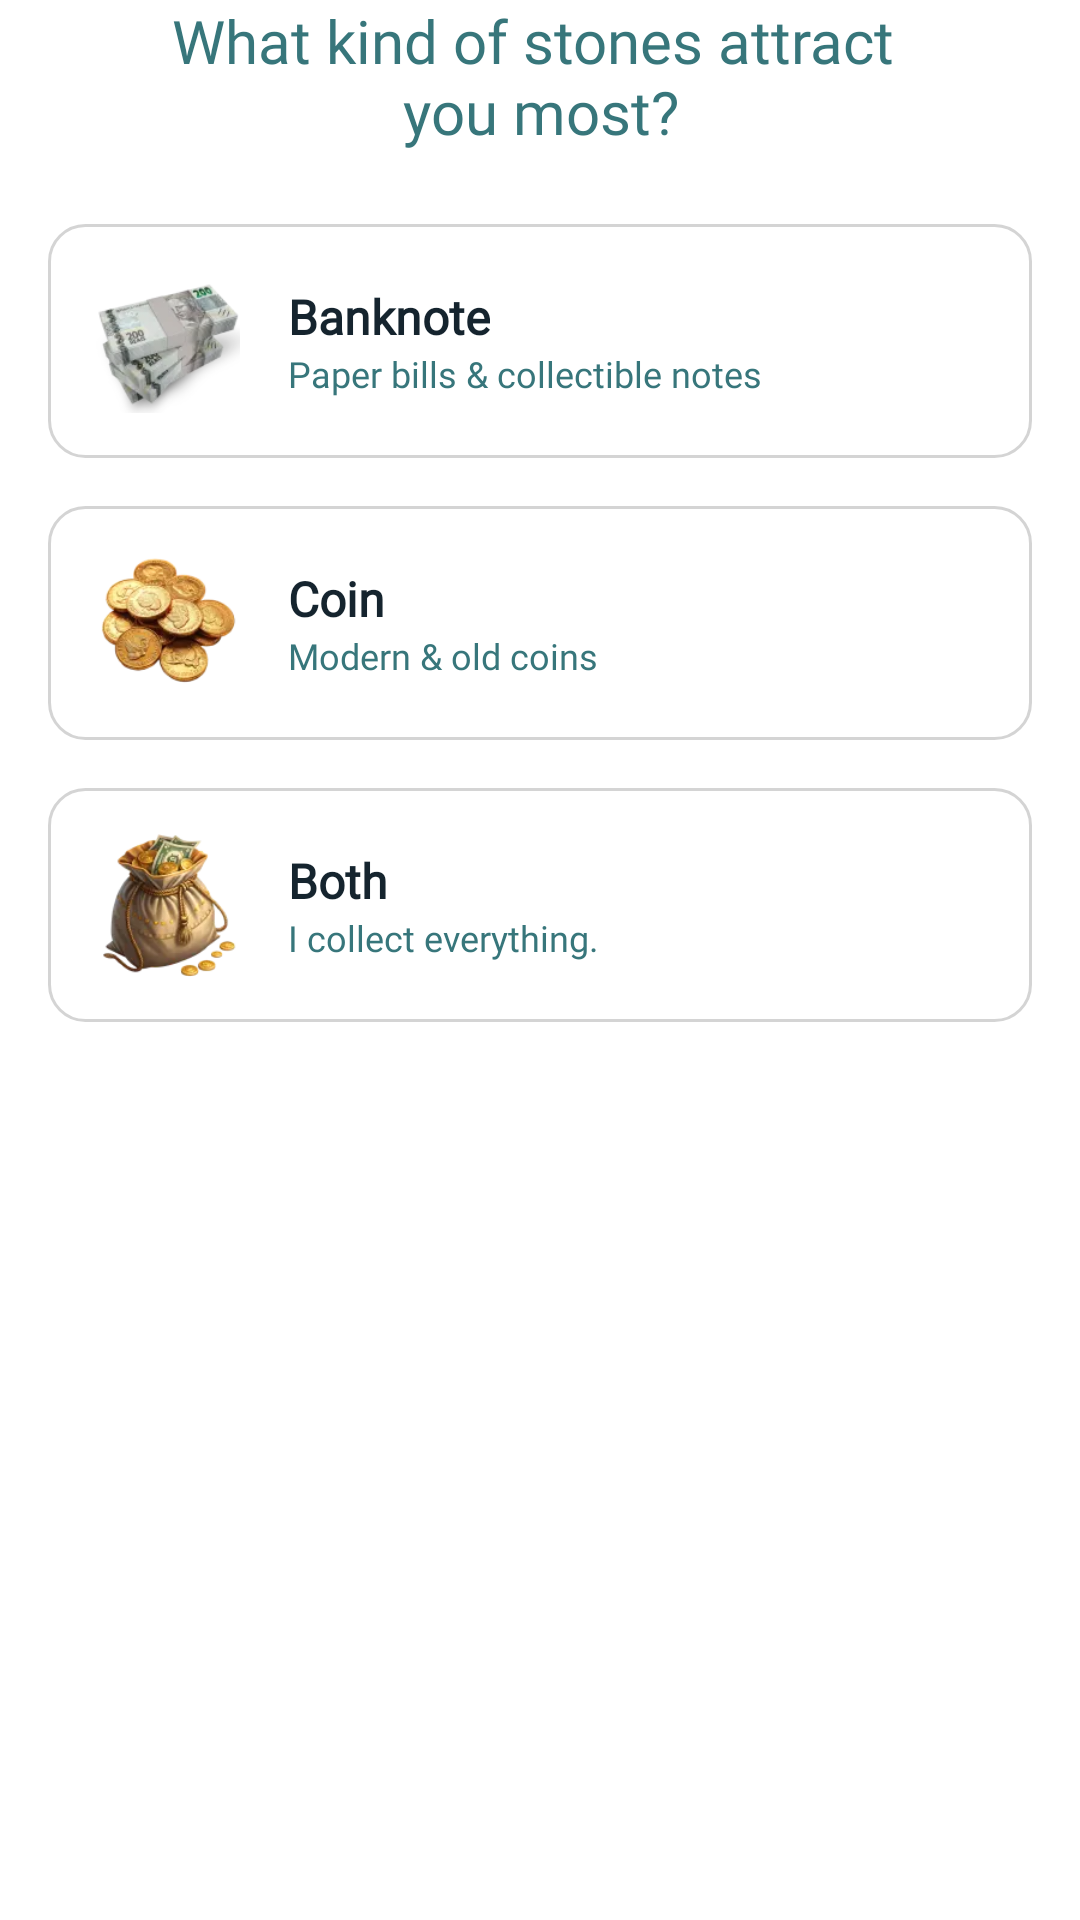

Write the Android layout XML for this screen, with the resource values it uses.
<!-- AndroidManifest.xml: application theme Theme.BankNoteProject -->
<!-- res/layout/fragment_step_one.xml -->
<?xml version="1.0" encoding="utf-8"?>
<androidx.core.widget.NestedScrollView xmlns:android="http://schemas.android.com/apk/res/android"
    xmlns:app="http://schemas.android.com/apk/res-auto"
    xmlns:tools="http://schemas.android.com/tools"
    android:layout_width="match_parent"
    android:layout_height="match_parent"
    android:background="@color/white"
    android:fillViewport="true">

    <androidx.constraintlayout.widget.ConstraintLayout
        android:layout_width="match_parent"
        android:layout_height="wrap_content"
        android:paddingHorizontal="16dp"
        android:paddingBottom="32dp">

        <TextView
            android:id="@+id/tvQuesTitle"
            android:layout_width="0dp"
            android:layout_height="wrap_content"
            android:fontFamily="@font/be_vietnam_pro_medium"
            android:text="@string/step1_ques_title"
            android:textAlignment="center"
            android:textColor="@color/teal_dark"
            android:textFontWeight="500"
            android:textSize="20sp"
            app:layout_constraintEnd_toEndOf="parent"
            app:layout_constraintStart_toStartOf="parent"
            app:layout_constraintTop_toTopOf="parent"
            tools:targetApi="28" />

        <androidx.constraintlayout.widget.ConstraintLayout
            android:id="@+id/clBanknote"
            android:layout_width="match_parent"
            android:layout_height="78dp"
            android:layout_marginTop="24dp"
            android:background="@drawable/bg_option_item"
            android:clickable="true"
            android:focusable="true"
            app:layout_constraintTop_toBottomOf="@+id/tvQuesTitle">

            <ImageView
                android:id="@+id/ivBanknote"
                android:layout_width="48dp"
                android:layout_height="48dp"
                android:layout_marginStart="16dp"
                android:contentDescription="@string/todo"
                android:src="@drawable/money"
                app:layout_constraintBottom_toBottomOf="parent"
                app:layout_constraintStart_toStartOf="parent"
                app:layout_constraintTop_toTopOf="parent" />

            <TextView
                android:id="@+id/tvBanknoteTitle"
                android:layout_width="wrap_content"
                android:layout_height="wrap_content"
                android:layout_marginStart="16dp"
                android:fontFamily="@font/be_vietnam_pro_semibold"
                android:text="@string/banknote"
                android:textColor="@color/navy_dark"
                android:textFontWeight="600"
                android:textSize="16sp"
                app:layout_constraintBottom_toTopOf="@+id/tvBanknoteDesc"
                app:layout_constraintStart_toEndOf="@+id/ivBanknote"
                app:layout_constraintTop_toTopOf="parent"
                app:layout_constraintVertical_chainStyle="packed"
                tools:targetApi="28" />

            <TextView
                android:id="@+id/tvBanknoteDesc"
                android:layout_width="wrap_content"
                android:layout_height="wrap_content"
                android:layout_marginStart="16dp"
                android:fontFamily="@font/be_vietnam_pro"
                android:text="@string/banknote_des"
                android:textColor="@color/teal_dark"
                android:textFontWeight="400"
                android:textSize="12sp"
                app:layout_constraintBottom_toBottomOf="parent"
                app:layout_constraintStart_toEndOf="@+id/ivBanknote"
                app:layout_constraintTop_toBottomOf="@+id/tvBanknoteTitle"
                tools:targetApi="28" />
        </androidx.constraintlayout.widget.ConstraintLayout>

        <androidx.constraintlayout.widget.ConstraintLayout
            android:id="@+id/clCoin"
            android:layout_width="match_parent"
            android:layout_height="78dp"
            android:layout_marginTop="16dp"
            android:background="@drawable/bg_option_item"
            android:clickable="true"
            android:focusable="true"
            app:layout_constraintTop_toBottomOf="@+id/clBanknote">

            <ImageView
                android:id="@+id/ivCoin"
                android:layout_width="48dp"
                android:layout_height="48dp"
                android:layout_marginStart="16dp"
                android:contentDescription="@string/todo"
                android:src="@drawable/coin"
                app:layout_constraintBottom_toBottomOf="parent"
                app:layout_constraintStart_toStartOf="parent"
                app:layout_constraintTop_toTopOf="parent" />

            <TextView
                android:id="@+id/tvCoinTitle"
                android:layout_width="wrap_content"
                android:layout_height="wrap_content"
                android:layout_marginStart="16dp"
                android:fontFamily="@font/be_vietnam_pro_semibold"
                android:text="@string/coin_title"
                android:textColor="@color/navy_dark"
                android:textFontWeight="600"
                android:textSize="16sp"
                app:layout_constraintBottom_toTopOf="@+id/tvCoinDesc"
                app:layout_constraintStart_toEndOf="@+id/ivCoin"
                app:layout_constraintTop_toTopOf="parent"
                app:layout_constraintVertical_chainStyle="packed"
                tools:targetApi="28" />

            <TextView
                android:id="@+id/tvCoinDesc"
                android:layout_width="wrap_content"
                android:layout_height="wrap_content"
                android:layout_marginStart="16dp"
                android:fontFamily="@font/be_vietnam_pro"
                android:text="@string/coin_des"
                android:textColor="@color/teal_dark"
                android:textFontWeight="400"
                android:textSize="12sp"
                app:layout_constraintBottom_toBottomOf="parent"
                app:layout_constraintStart_toEndOf="@+id/ivCoin"
                app:layout_constraintTop_toBottomOf="@+id/tvCoinTitle"
                tools:targetApi="28" />
        </androidx.constraintlayout.widget.ConstraintLayout>

        <androidx.constraintlayout.widget.ConstraintLayout
            android:id="@+id/clBoth"
            android:layout_width="match_parent"
            android:layout_height="78dp"
            android:layout_marginTop="16dp"
            android:background="@drawable/bg_option_item"
            android:clickable="true"
            android:focusable="true"
            app:layout_constraintTop_toBottomOf="@+id/clCoin">

            <ImageView
                android:id="@+id/ivBoth"
                android:layout_width="48dp"
                android:layout_height="48dp"
                android:layout_marginStart="16dp"
                android:contentDescription="@string/todo"
                android:src="@drawable/both"
                app:layout_constraintBottom_toBottomOf="parent"
                app:layout_constraintStart_toStartOf="parent"
                app:layout_constraintTop_toTopOf="parent" />

            <TextView
                android:id="@+id/tvBothTitle"
                android:layout_width="wrap_content"
                android:layout_height="wrap_content"
                android:layout_marginStart="16dp"
                android:fontFamily="@font/be_vietnam_pro_semibold"
                android:text="@string/both_title"
                android:textColor="@color/navy_dark"
                android:textFontWeight="600"
                android:textSize="16sp"
                app:layout_constraintBottom_toTopOf="@+id/tvBothDesc"
                app:layout_constraintStart_toEndOf="@+id/ivBoth"
                app:layout_constraintTop_toTopOf="parent"
                app:layout_constraintVertical_chainStyle="packed"
                tools:targetApi="28" />

            <TextView
                android:id="@+id/tvBothDesc"
                android:layout_width="wrap_content"
                android:layout_height="wrap_content"
                android:layout_marginStart="16dp"
                android:fontFamily="@font/be_vietnam_pro"
                android:text="@string/both_des"
                android:textColor="@color/teal_dark"
                android:textFontWeight="400"
                android:textSize="12sp"
                app:layout_constraintBottom_toBottomOf="parent"
                app:layout_constraintStart_toEndOf="@+id/ivBoth"
                app:layout_constraintTop_toBottomOf="@+id/tvBothTitle"
                tools:targetApi="28" />
        </androidx.constraintlayout.widget.ConstraintLayout>

    </androidx.constraintlayout.widget.ConstraintLayout>
</androidx.core.widget.NestedScrollView>
<!-- resources referenced by this layout -->
<resources>
  <color name="navy_dark">#15242E</color>
  <color name="teal_dark">#37767B</color>
  <color name="white">#FFFFFFFF</color>
  <!-- drawable bg_option_item (drawable) -->
  <?xml version="1.0" encoding="utf-8"?>
  <selector xmlns:android="http://schemas.android.com/apk/res/android">
  
      <item android:state_selected="true">
          <shape android:shape="rectangle">
              <solid android:color="@color/white" />
              <corners android:radius="12dp" />
              <stroke android:width="2dp" android:color="@color/mint_aqua" />
          </shape>
      </item>
  
      <item>
          <shape android:shape="rectangle">
              <solid android:color="@color/white" />
              <corners android:radius="12dp" />
              <stroke android:width="1dp" android:color="@color/gray_light" />
          </shape>
      </item>
  
  </selector>
  <!-- drawable both: webp bitmap (drawable-hdpi, 2588 bytes) -->
  <!-- drawable coin: webp bitmap (drawable-hdpi, 2286 bytes) -->
  <!-- drawable money: webp bitmap (drawable-hdpi, 2194 bytes) -->
  <string name="banknote">Banknote</string>
  <string name="banknote_des">Paper bills &amp; collectible notes</string>
  <string name="both_des">I collect everything.</string>
  <string name="both_title">Both</string>
  <string name="coin_des">Modern &amp; old coins</string>
  <string name="coin_title">Coin</string>
  <string name="step1_ques_title">What kind of stones attract \nyou most?</string>
  <string name="todo">TODO</string>
  <style name="Theme.BankNoteProject" parent="Base.Theme.BankNoteProject" />
  <color name="mint_aqua">#91DDCE</color>
  <color name="gray_light">#D4D4D4</color>
  <style name="Base.Theme.BankNoteProject" parent="Theme.Material3.DayNight.NoActionBar">
          
          
      </style>
</resources>
